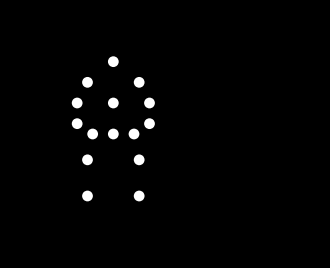

The script that saved this image:

"""
Biological-motion: heavy happy woman – jumping forward
15 point–light stimulus, white on black
"""

import numpy as np
import matplotlib.pyplot as plt
from matplotlib.animation import FuncAnimation

# ----------------------- skeleton (relative coordinates) -------------------- #
# joint order (15):
# 0 head, 1 L_sh, 2 R_sh, 3 L_elb, 4 R_elb, 5 L_wri, 6 R_wri,
# 7 spine, 8 pelvis,
# 9 L_hip, 10 R_hip, 11 L_knee, 12 R_knee, 13 L_ank, 14 R_ank

# “extended / flight” posture (standing, arms up)
extended = np.array([
    [0.0,  0.80],          # head
    [-0.25, 0.60], [0.25, 0.60],          # shoulders
    [-0.40, 0.45], [0.40, 0.45],          # elbows
    [-0.50, 0.60], [0.50, 0.60],          # wrists (arms up)
    [0.0,  0.40],                          # spine / lower chest
    [0.0,  0.00],                          # pelvis / hip-centre (root)
    [-0.20, 0.00], [0.20, 0.00],           # hips
    [-0.20, -0.45], [0.20, -0.45],         # knees
    [-0.20, -0.90], [0.20, -0.90]          # ankles
])

# “crouched / squat” posture (arms down – preparing / landing)
crouched = np.array([
    [0.0,  0.70],          # head
    [-0.25, 0.50], [0.25, 0.50],           # shoulders
    [-0.35, 0.30], [0.35, 0.30],           # elbows
    [-0.35, 0.10], [0.35, 0.10],           # wrists (arms down)
    [0.0,  0.30],                           # spine
    [0.0,  0.00],                           # pelvis (root)
    [-0.20, 0.00], [0.20, 0.00],            # hips
    [-0.25, -0.25], [0.25, -0.25],          # knees (flexed)
    [-0.25, -0.60], [0.25, -0.60]           # ankles
])

# ----------------------------- time parameters ------------------------------ #
FPS        = 30
DURATION   = 2.0                        # seconds
FRAMES     = int(FPS * DURATION)
times      = np.linspace(0, DURATION, FRAMES)

# ------------------------- root trajectory functions ------------------------ #
def root_x(t):
    """
    Horizontal motion: no translation while crouching,
    then forward during flight, small extra slide after landing.
    """
    if t < 0.5:           # preparation & take-off
        return 0.0
    elif t < 1.5:         # flight (1 second) – constant horizontal velocity
        return 1.0 * (t - 0.5)
    else:                 # after landing – short slide/settle
        return 1.0 + 0.5 * (t - 1.5)

def root_y(t):
    """
    Vertical motion – piece-wise:
    crouch down, take-off, projectile flight, landing crouch, recover.
    """
    if t < 0.3:                         # crouch
        return -0.3 * (t / 0.3)
    elif t < 0.5:                       # push / take-off back to y=0
        return -0.3 + 0.3 * (t - 0.3) / 0.2
    elif t < 1.5:                       # flight – projectile (vy0=2, g=4)
        tau = t - 0.5
        return 2.0 * tau - 2.0 * tau ** 2
    elif t < 1.7:                       # landing compression
        return 0.0 - 0.2 * (t - 1.5) / 0.2
    else:                               # recover to stand
        return -0.2 + 0.2 * (t - 1.7) / 0.3

# ------------------ posture weight (crouched ⇄ extended) -------------------- #
def crouch_weight(t):
    """
    1.0 = fully crouched
    0.0 = fully extended
    """
    if t < 0.3:            # initial crouch
        return 1.0
    elif t < 0.5:          # transition to extension
        return 1.0 - (t - 0.3) / 0.2
    elif t < 1.5:          # flight (extended)
        return 0.0
    elif t < 1.7:          # landing crouch
        return (t - 1.5) / 0.2
    else:                  # recover to standing (extended)
        return 1.0 - (t - 1.7) / 0.3

# ------------------------------ animation ----------------------------------- #
fig, ax = plt.subplots(figsize=(4, 6))
fig.patch.set_facecolor('black')
ax.set_facecolor('black')

ax.set_xlim(-1.0, 2.0)
ax.set_ylim(-1.2, 1.2)
ax.set_aspect('equal')
ax.axis('off')

# scatter for 15 points
scat = ax.scatter(
    np.zeros(15), np.zeros(15),
    s=60, c='white', edgecolors='none'
)

def animate(frame_idx):
    t = times[frame_idx]
    w = crouch_weight(t)                     # 0..1
    # interpolate joint positions (relative to pelvis)
    rel = extended * (1 - w) + crouched * w
    # global translation of the pelvis/root
    root = np.array([root_x(t), root_y(t)])
    global_pos = rel + root
    scat.set_offsets(global_pos)
    return scat,

ani = FuncAnimation(fig, animate, frames=FRAMES, interval=1000/FPS, blit=True)

plt.show()
